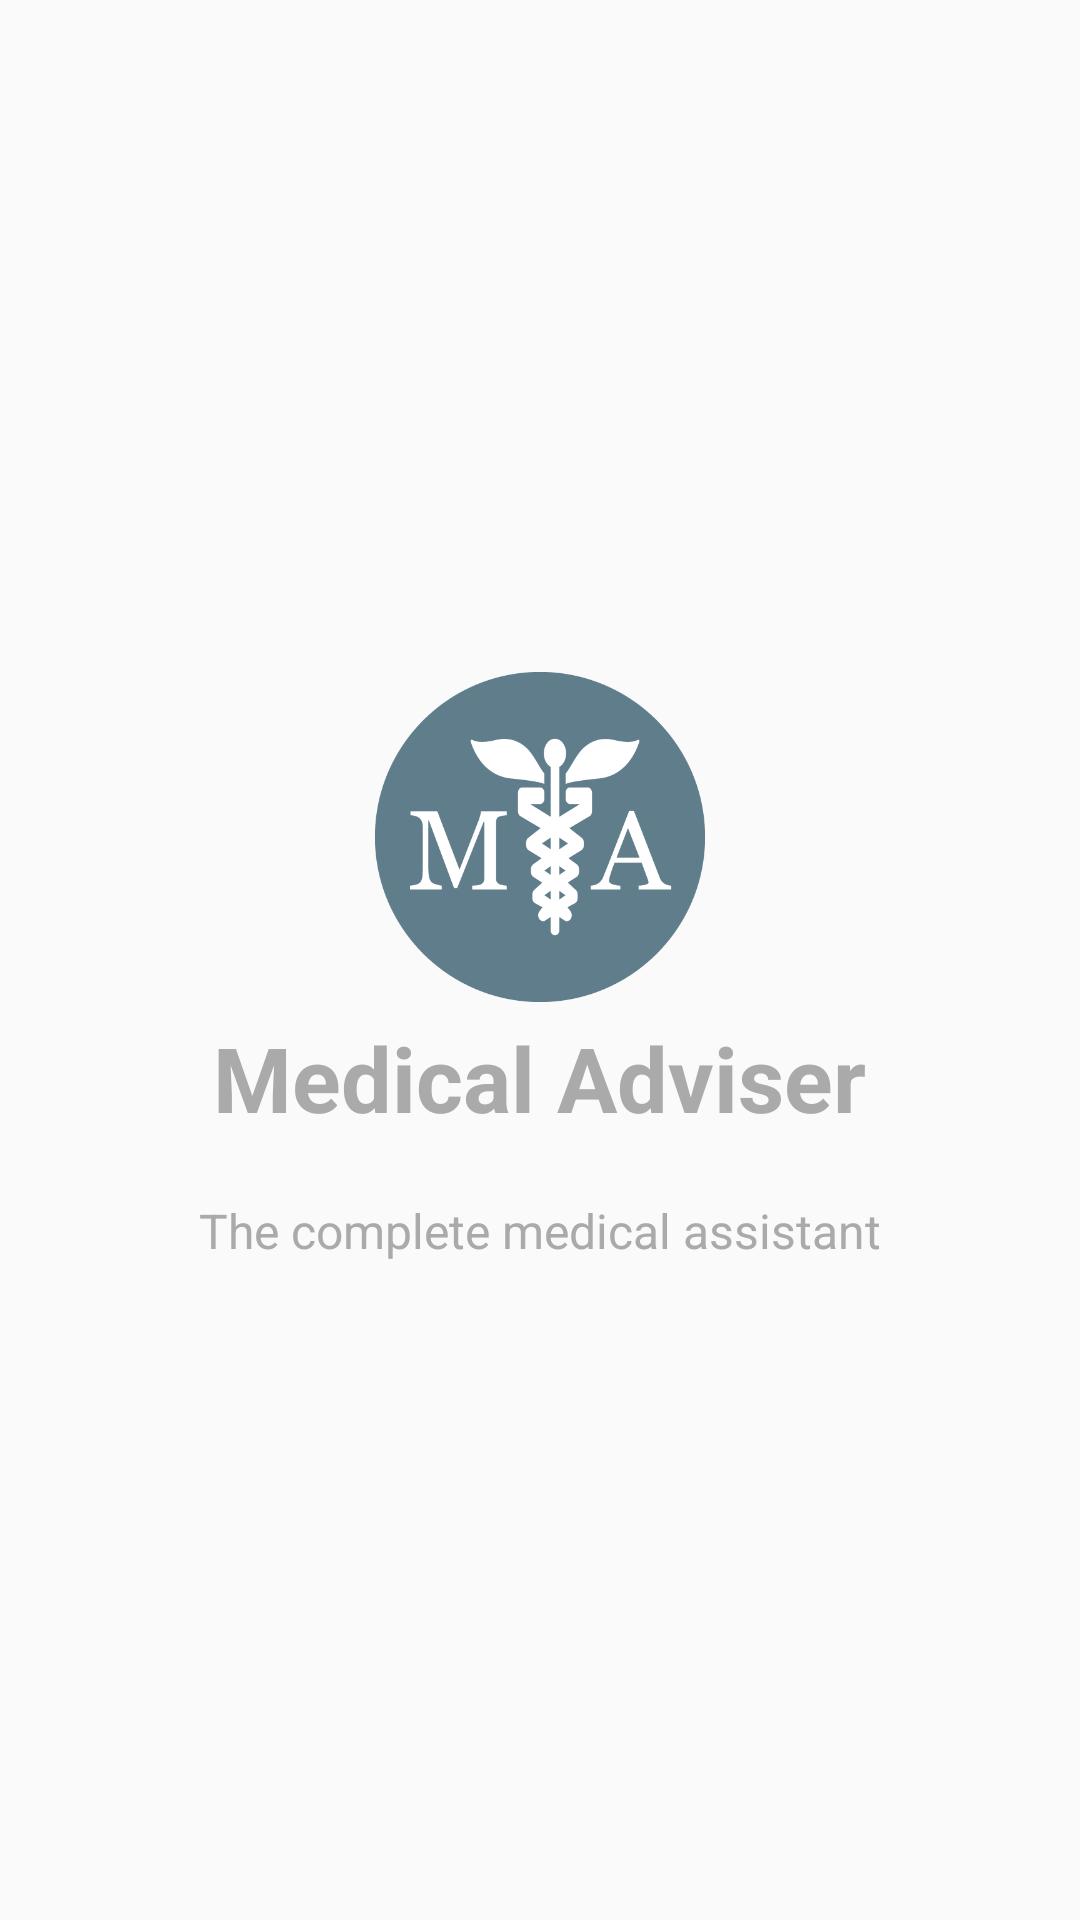

Produce the Android XML layout that renders to this screen, including the resource entries it uses.
<!-- AndroidManifest.xml: application theme AppTheme -->
<!-- res/layout/welcome_slide4.xml -->
<?xml version="1.0" encoding="utf-8"?>
<RelativeLayout xmlns:android="http://schemas.android.com/apk/res/android"
    android:layout_width="match_parent"
    android:layout_height="match_parent">

    <LinearLayout
        android:layout_width="wrap_content"
        android:layout_height="wrap_content"
        android:layout_centerInParent="true"
        android:gravity="center_horizontal"
        android:orientation="vertical">

        <ImageView
            android:layout_width="120dp"
            android:layout_height="120dp"
            android:src="@mipmap/my_app_launcher_round" />

        <TextView
            android:layout_width="wrap_content"
            android:layout_height="wrap_content"
            android:text="@string/app_name"
            android:textColor="@android:color/darker_gray"
            android:textSize="30sp"
            android:textStyle="bold" />

        <TextView
            android:layout_width="wrap_content"
            android:layout_height="wrap_content"
            android:layout_marginTop="20dp"
            android:paddingLeft="40dp"
            android:paddingRight="40dp"
            android:text="@string/welcome4_desc"
            android:textAlignment="center"
            android:textColor="@android:color/darker_gray"
            android:textSize="16sp" />

    </LinearLayout>
</RelativeLayout>
<!-- resources referenced by this layout -->
<resources>
  <!-- mipmap my_app_launcher_round: png bitmap (mipmap-hdpi, 9502 bytes) -->
  <string name="app_name">Medical Adviser</string>
  <string name="welcome4_desc">The complete medical assistant</string>
  <style name="AppTheme" parent="AppTheme.Base">
  
      </style>
  <style name="AppTheme.Base" parent="Theme.AppCompat.Light.DarkActionBar">
          
          <item name="colorPrimary">@color/colorPrimary</item>
          <item name="colorPrimaryDark">@color/colorPrimaryDark</item>
          <item name="colorAccent">@color/colorAccent</item>
      </style>
  <color name="colorPrimary">#607D8B</color>
  <color name="colorPrimaryDark">#455A64</color>
  <color name="colorAccent">#02b3e4</color>
</resources>
